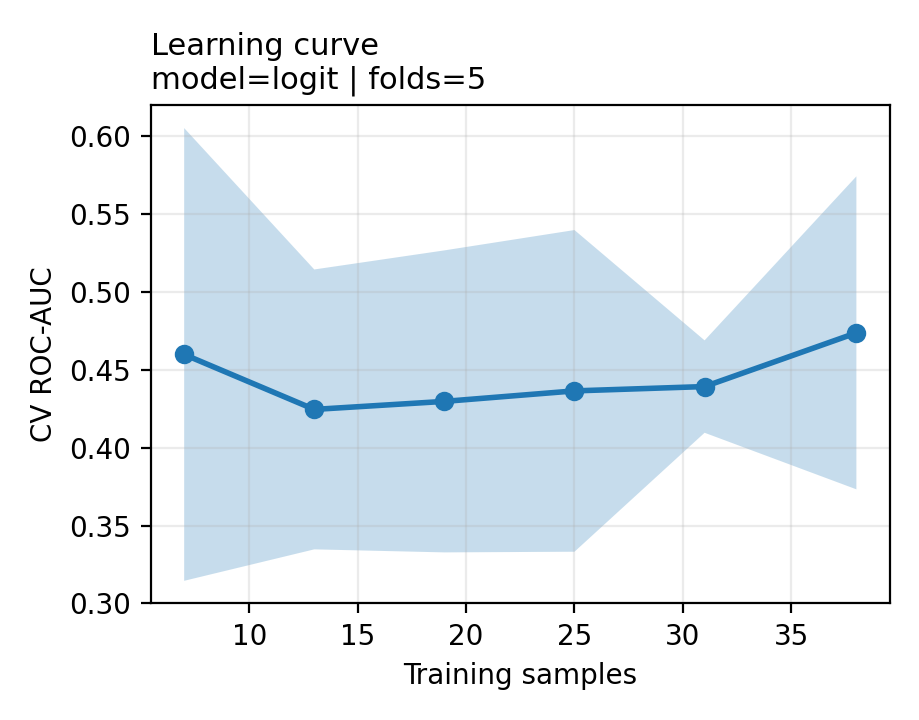

Data behind this chart, as committed beside it:
train_size, train_auc_mean, train_auc_std, cv_auc_mean, cv_auc_std
7, 1.0, 0.0, 0.4599, 0.1455
13, 1.0, 0.0, 0.4246, 0.08993
19, 1.0, 0.0, 0.4298, 0.09704
25, 1.0, 0.0, 0.4365, 0.1034
31, 1.0, 0.0, 0.4393, 0.02969
38, 1.0, 0.0, 0.4738, 0.1006
